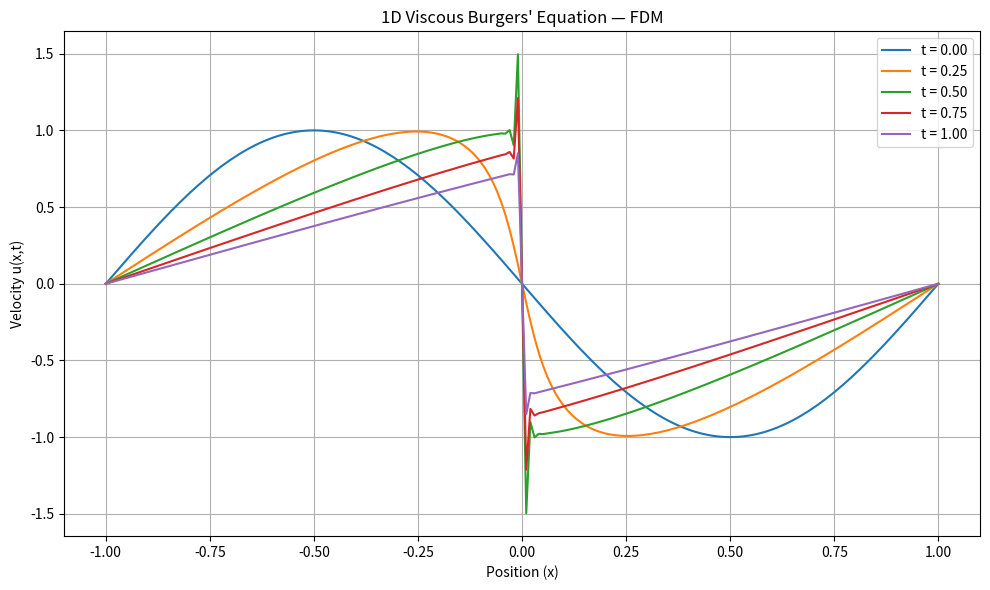

Python code for this plot:
import matplotlib.pyplot as plt
import numpy as np

# Physical parameters
L = 1.0
v=0.01/np.pi
t_final = 1.0


# Points
Nx = 201
x = np.linspace(-L, L, Nx)
dx = x[1] - x[0]

Nt = 5000

dt = t_final / Nt
u =  -np.sin(np.pi * x / L)
u[0] = 0.0
u[-1] = 0.0

r = v * dt / dx**2
C = dt / dx  # assuming max |u| = 1 initially

history = [u.copy()]
times = [0.0]

# Time stepping
for n in range(Nt):
    u_new = u.copy()

    u_new[1:-1] =(  u[1:-1] 
                    + r * (u[2:] - 2*u[1:-1] + u[:-2])
                    - C/2 * u[1:-1] * (u[2:] - u[:-2]))
    u_new[0] = 0.0
    u_new[-1] = 0.0
    history.append(u_new.copy())
    times.append((n + 1) * dt)
    u = u_new

plt.figure(figsize=(10, 6))

plot_times = [0.0, 0.25, 0.5, 0.75, 1.0]

for t_val in plot_times:
    idx = round(t_val / dt)
    plt.plot(x, history[idx], label=f"t = {t_val:.2f}")

plt.xlabel("Position (x)")
plt.ylabel("Velocity u(x,t)")
plt.title("1D Viscous Burgers' Equation — FDM")
plt.legend()
plt.grid(True)
plt.tight_layout()
plt.show()
    
